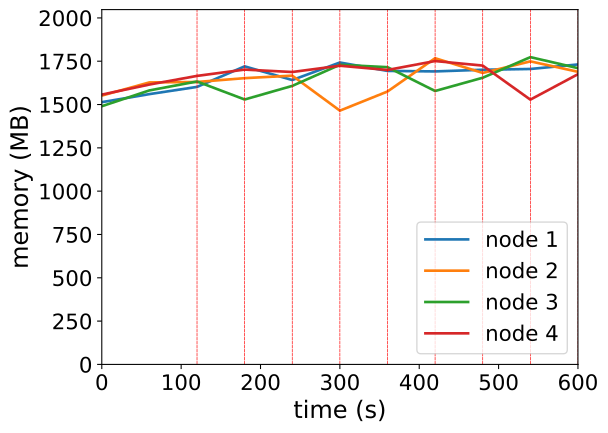

Values plotted in this chart, from the file beside it:
timestamp, ppgcc-m02_pod_amount, ppgcc-m02_memory, ppgcc-m02_cpu, ppgcc-m03_pod_amount, ppgcc-m03_memory, ppgcc-m03_cpu, ppgcc-m04_pod_amount, ppgcc-m04_memory, ppgcc-m04_cpu, ppgcc-m05_pod_amount, ppgcc-m05_memory, ppgcc-m05_cpu
0, 10, 1550132, 617129438, 10, 1588924, 736565155, 10, 1526096, 546752705, 10, 1594840, 755624952
60, 10, 1597652, 561009566, 10, 1666804, 680874816, 10, 1619552, 624063804, 10, 1654240, 723897522
120, 10, 1640288, 601616080, 10, 1669312, 691653239, 10, 1672352, 567740844, 10, 1705324, 717770030
180, 11, 1761728, 694242837, 10, 1692016, 705504300, 9, 1565828, 521965454, 10, 1742548, 689993199
240, 10, 1680812, 698212064, 10, 1706800, 737796518, 10, 1646216, 414826475, 10, 1728292, 670103573
300, 11, 1784432, 645578386, 8, 1499956, 652950624, 11, 1770956, 625715562, 10, 1765384, 760998161
360, 10, 1734800, 681144474, 10, 1613080, 367994792, 10, 1756876, 814221283, 10, 1740304, 698023056
420, 10, 1731764, 560393580, 11, 1809760, 792149619, 9, 1616032, 541757322, 10, 1793104, 736801226
480, 10, 1741532, 575199390, 10, 1722820, 925124067, 10, 1694440, 433149818, 10, 1766176, 683930033
540, 10, 1746152, 554094084, 11, 1791196, 822614459, 11, 1816144, 606739650, 8, 1565008, 654708498
600, 10, 1772948, 573053236, 10, 1729508, 878439649, 10, 1751116, 758653163, 10, 1715356, 432426569
